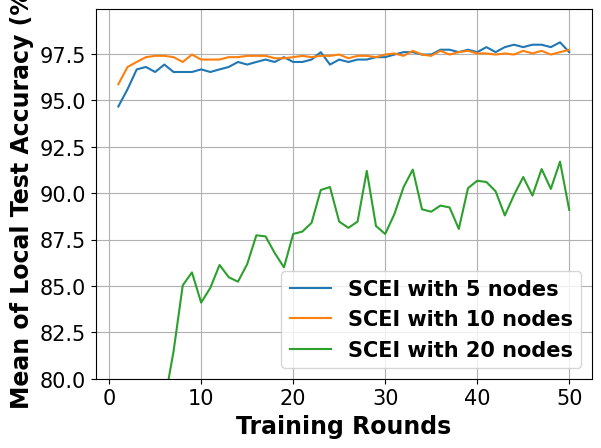

The matplotlib source for this figure:
# -*- coding: UTF-8 -*-

# For ubuntu env error: findfont: Font family ['Times New Roman'] not found. Falling back to DejaVu Sans.
# ```bash
# sudo apt-get install msttcorefonts
# rm -rf ~/.cache/matplotlib
# ```

import matplotlib.pyplot as plt
import matplotlib.font_manager as font_manager

x = [1, 2, 3, 4, 5, 6, 7, 8, 9, 10, 11, 12, 13, 14, 15, 16, 17, 18, 19, 20, 21, 22, 23, 24, 25, 26, 27, 28, 29, 30, 31,
     32, 33, 34, 35, 36, 37, 38, 39, 40, 41, 42, 43, 44, 45, 46, 47, 48, 49, 50]
network_5_node = [94.67, 95.6, 96.67, 96.8, 96.53, 96.93, 96.53, 96.53, 96.53, 96.67, 96.53, 96.67, 96.8, 97.07, 96.93, 97.07, 97.2, 97.07, 97.33, 97.07, 97.07, 97.2, 97.6, 96.93, 97.2, 97.07, 97.2, 97.2, 97.33, 97.33, 97.47, 97.6, 97.6, 97.47, 97.47, 97.73, 97.73, 97.6, 97.73, 97.6, 97.87, 97.6, 97.87, 98.0, 97.87, 98.0, 98.0, 97.87, 98.13, 97.6]
network_10_node = [95.87, 96.8, 97.07, 97.33, 97.4, 97.4, 97.33, 97.07, 97.47, 97.2, 97.2, 97.2, 97.33, 97.33, 97.4, 97.4, 97.4, 97.27, 97.27, 97.33, 97.4, 97.33, 97.4, 97.4, 97.47, 97.27, 97.4, 97.4, 97.33, 97.47, 97.53, 97.4, 97.67, 97.47, 97.4, 97.67, 97.47, 97.6, 97.67, 97.53, 97.53, 97.47, 97.53, 97.47, 97.67, 97.53, 97.67, 97.47, 97.6, 97.73]
network_20_node = [62.37, 65.4, 72.83, 74.97, 75.83, 78.7, 81.47, 85.03, 85.73, 84.1, 84.9, 86.13, 85.47, 85.23, 86.17, 87.73, 87.67, 86.77, 86.0, 87.8, 87.93, 88.4, 90.17, 90.33, 88.47, 88.13, 88.47, 91.2, 88.23, 87.8, 88.87, 90.33, 91.27, 89.13, 89.0, 89.33, 89.23, 88.07, 90.27, 90.67, 90.6, 90.1, 88.8, 89.9, 90.87, 89.87, 91.3, 90.23, 91.7, 89.1]

fig, axes = plt.subplots()

legendFont = font_manager.FontProperties(family='Times New Roman', weight='bold', style='normal', size=15)
xylabelFont = font_manager.FontProperties(family='Times New Roman', weight='bold', style='normal', size=17)
csXYLabelFont = {'fontproperties': xylabelFont}

axes.plot(x, network_5_node, label="SCEI with 5 nodes")
axes.plot(x, network_10_node, label="SCEI with 10 nodes")
axes.plot(x, network_20_node, label="SCEI with 20 nodes")

axes.set_xlabel("Training Rounds", **csXYLabelFont)
axes.set_ylabel("Mean of Local Test Accuracy (%)", **csXYLabelFont)

plt.xticks(family='Times New Roman', fontsize=15)
plt.yticks(family='Times New Roman', fontsize=15)
plt.ylim(80)
plt.legend(prop=legendFont)
plt.grid()
plt.show()
